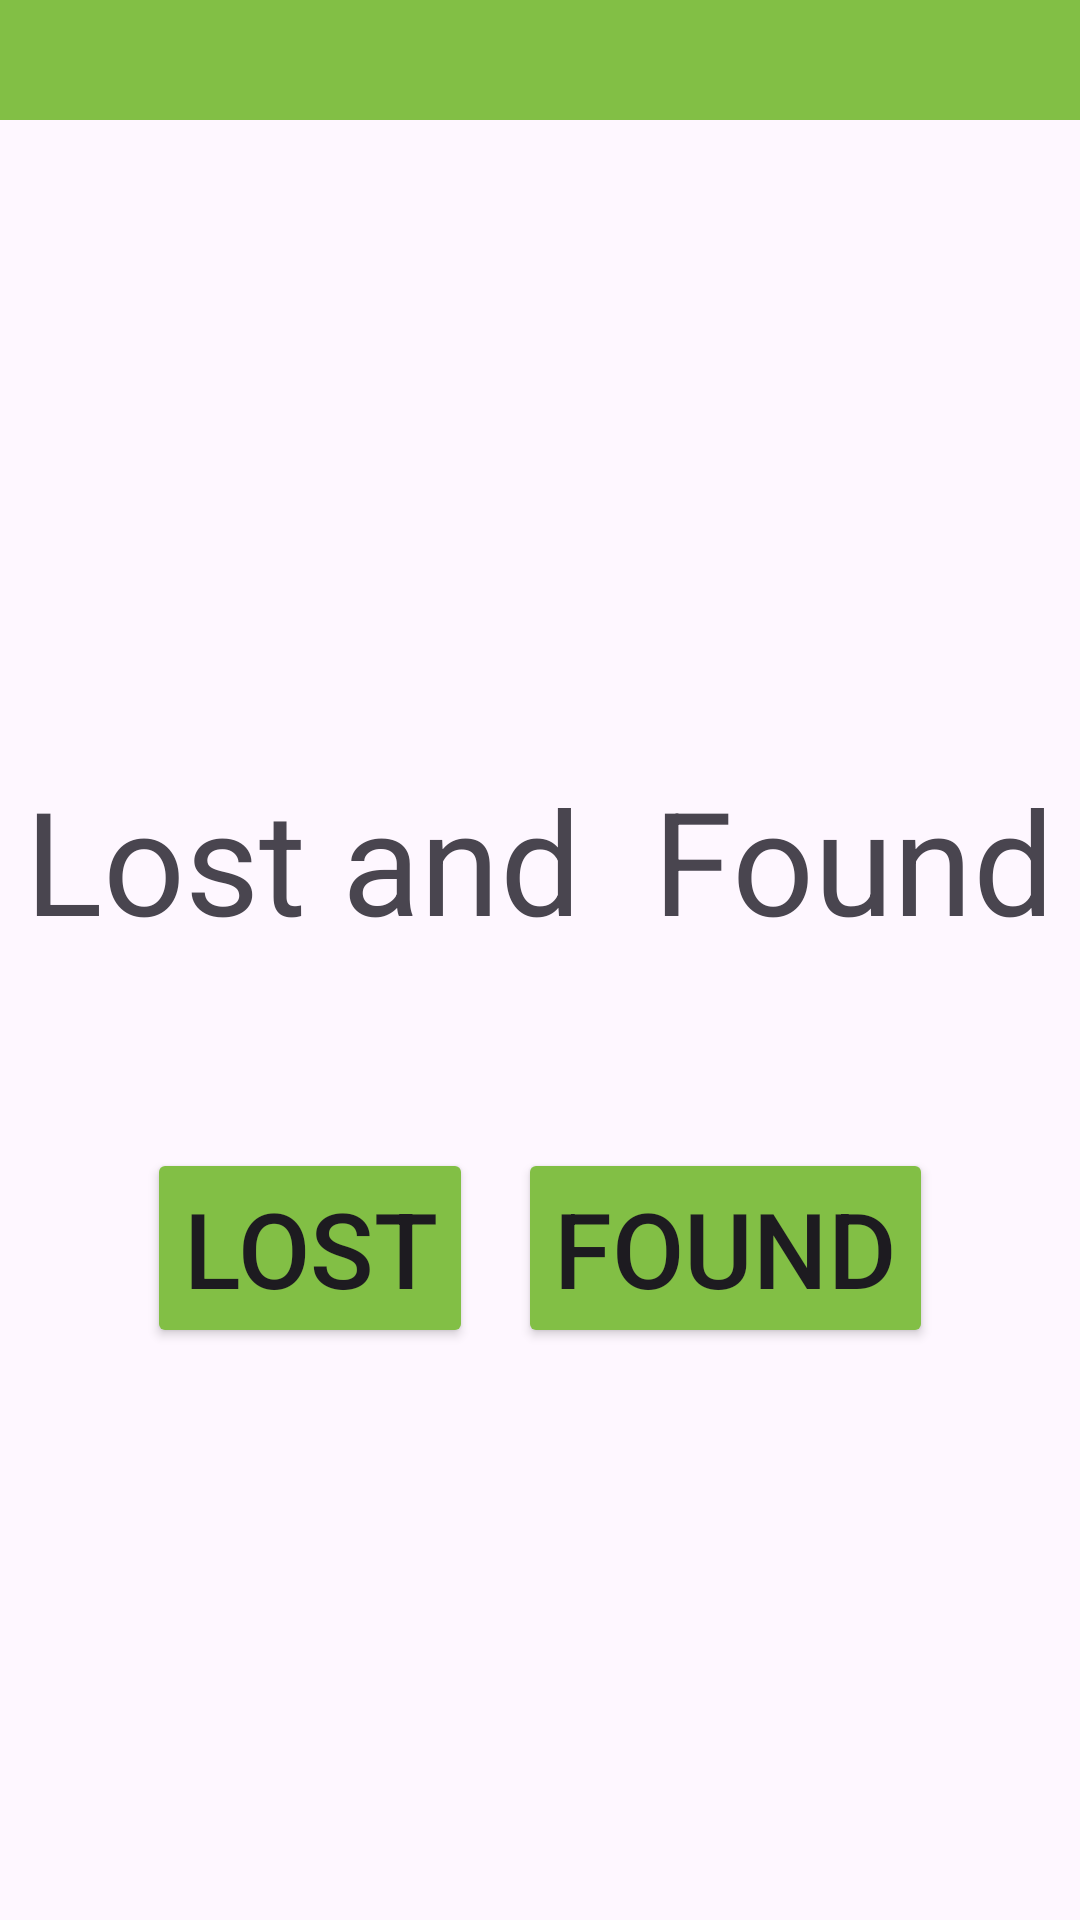

Android layout source for this screen:
<!-- AndroidManifest.xml: application theme Theme.Final_Year_Project -->
<!-- res/layout/lostnfound_layout.xml -->
<?xml version="1.0" encoding="utf-8"?>
<RelativeLayout
    xmlns:android="http://schemas.android.com/apk/res/android"
    xmlns:app="http://schemas.android.com/apk/res-auto"
    android:layout_width="match_parent"
    android:layout_height="match_parent">

    
    <View
        android:layout_width="match_parent"
        android:layout_height="40dp"
        android:background="#82bf45"
        android:layout_alignParentTop="true" />

    <LinearLayout
        android:layout_width="match_parent"
        android:layout_height="match_parent"
        android:orientation="vertical"
        android:gravity="center">

        
        <TextView
            android:layout_width="wrap_content"
            android:layout_height="wrap_content"
            android:text="Lost and  Found"
            android:textSize="48sp"
            android:layout_marginTop="64dp"
            android:layout_marginBottom="64dp" />

        
        <LinearLayout
            android:layout_width="wrap_content"
            android:layout_height="wrap_content"
            android:orientation="horizontal">

            
            <Button
                android:id="@+id/btnLost"
                android:layout_width="wrap_content"
                android:layout_height="wrap_content"
                android:layout_marginRight="15dp"
                android:backgroundTint="#82BF45"
                android:text="Lost"
                android:textSize="35sp" />

            
            <Button
                android:id="@+id/btnFound"
                android:layout_width="wrap_content"
                android:layout_height="wrap_content"
                android:backgroundTint="#82BF45"
                android:text="Found"
                android:textSize="35sp" />

        </LinearLayout>

    </LinearLayout>

</RelativeLayout>
<!-- resources referenced by this layout -->
<resources>
  <style name="Theme.Final_Year_Project" parent="Base.Theme.Final_Year_Project" />
  <style name="Base.Theme.Final_Year_Project" parent="Theme.Material3.DayNight.NoActionBar">
          
          
      </style>
</resources>
